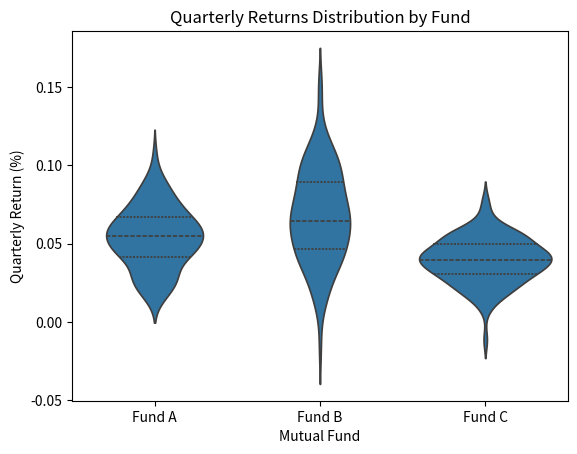

This chart was generated by the following Python code:
import seaborn as sns
import matplotlib.pyplot as plt
import pandas as pd
import numpy as np

# Sample dataset
data = {
    "fund": ["Fund A"] * 100 + ["Fund B"] * 100 + ["Fund C"] * 100,
    "quarterly_return": np.random.normal(0.05, 0.02, 100).tolist() +
                        np.random.normal(0.07, 0.03, 100).tolist() +
                        np.random.normal(0.04, 0.015, 100).tolist()
}

df = pd.DataFrame(data)

# Create a violin plot with quartile lines
sns.violinplot(x="fund", y="quarterly_return", data=df, inner="quartile")
plt.title("Quarterly Returns Distribution by Fund")
plt.xlabel("Mutual Fund")
plt.ylabel("Quarterly Return (%)")
plt.show()
